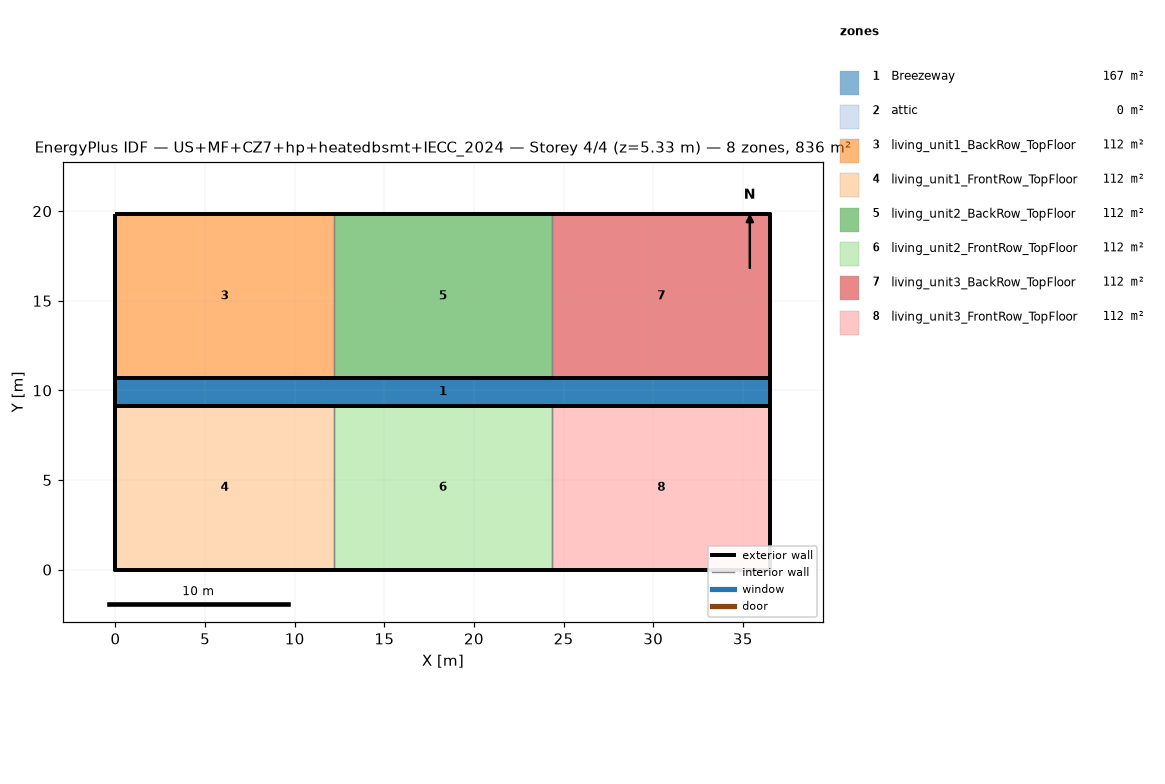
=== STOREY PLAN SPEC (per zone: floor XY polygon, exterior-wall plan segments, windows/doors) ===
zone 1: Breezeway  (167.0 m²)
  floor: (36.54, 9.16) (0.00, 9.16) (0.00, 10.68) (36.54, 10.68)
  floor: (36.54, 9.16) (0.00, 9.16) (0.00, 10.68) (36.54, 10.68)
  floor: (36.54, 9.16) (0.00, 9.16) (0.00, 10.68) (36.54, 10.68)
zone 2: attic  (0.0 m²)
  exterior wall: (36.54, 0.00) – (36.54, 19.84) – (36.54, 9.92)  [29.8 m]
  exterior wall: (0.00, 19.84) – (0.00, 0.00) – (0.00, 9.92)  [29.8 m]
zone 3: living_unit1_BackRow_TopFloor  (111.5 m²)
  floor: (12.18, 10.68) (0.00, 10.68) (0.00, 19.84) (12.18, 19.84)
  exterior wall: (12.18, 19.84) – (0.00, 19.84)  [12.2 m]
  exterior wall: (0.00, 19.84) – (0.00, 10.68)  [9.2 m]
  exterior wall: (0.00, 10.68) – (12.18, 10.68)  [12.2 m]
  interior walls: 1
zone 4: living_unit1_FrontRow_TopFloor  (111.5 m²)
  floor: (12.18, 0.00) (0.00, 0.00) (0.00, 9.16) (12.18, 9.16)
  exterior wall: (0.00, 0.00) – (12.18, 0.00)  [12.2 m]
  exterior wall: (0.00, 9.16) – (0.00, 0.00)  [9.2 m]
  exterior wall: (12.18, 9.16) – (0.00, 9.16)  [12.2 m]
  interior walls: 1
zone 5: living_unit2_BackRow_TopFloor  (111.5 m²)
  floor: (24.36, 10.68) (12.18, 10.68) (12.18, 19.84) (24.36, 19.84)
  exterior wall: (12.18, 10.68) – (24.36, 10.68)  [12.2 m]
  exterior wall: (24.36, 19.84) – (12.18, 19.84)  [12.2 m]
  interior walls: 2
zone 6: living_unit2_FrontRow_TopFloor  (111.5 m²)
  floor: (24.36, 0.00) (12.18, 0.00) (12.18, 9.16) (24.36, 9.16)
  exterior wall: (12.18, 0.00) – (24.36, 0.00)  [12.2 m]
  exterior wall: (24.36, 9.16) – (12.18, 9.16)  [12.2 m]
  interior walls: 2
zone 7: living_unit3_BackRow_TopFloor  (111.5 m²)
  floor: (36.54, 10.68) (24.36, 10.68) (24.36, 19.84) (36.54, 19.84)
  exterior wall: (36.54, 10.68) – (36.54, 19.84)  [9.2 m]
  exterior wall: (36.54, 19.84) – (24.36, 19.84)  [12.2 m]
  exterior wall: (24.36, 10.68) – (36.54, 10.68)  [12.2 m]
  interior walls: 1
zone 8: living_unit3_FrontRow_TopFloor  (111.5 m²)
  floor: (36.54, 0.00) (24.36, 0.00) (24.36, 9.16) (36.54, 9.16)
  exterior wall: (24.36, 0.00) – (36.54, 0.00)  [12.2 m]
  exterior wall: (36.54, 0.00) – (36.54, 9.16)  [9.2 m]
  exterior wall: (36.54, 9.16) – (24.36, 9.16)  [12.2 m]
  interior walls: 1

=== DERIVED (storey summary) ===
Building: US+MF+CZ7+hp+heatedbsmt+IECC_2024
Storey: 4 of 4  (floor level z = 5.33 m)
Storey gross floor area: 836.2 m²
Zones on this storey: 8
  - Breezeway: floor 167.0 m²
  - attic: floor 0.0 m²; exterior wall 59.5 m (81.9 m²); WWR 0.0%
  - living_unit1_BackRow_TopFloor: floor 111.5 m²; exterior wall 33.5 m (86.9 m²); WWR 0.0%
  - living_unit1_FrontRow_TopFloor: floor 111.5 m²; exterior wall 33.5 m (86.9 m²); WWR 0.0%
  - living_unit2_BackRow_TopFloor: floor 111.5 m²; exterior wall 24.4 m (63.1 m²); WWR 0.0%
  - living_unit2_FrontRow_TopFloor: floor 111.5 m²; exterior wall 24.4 m (63.1 m²); WWR 0.0%
  - living_unit3_BackRow_TopFloor: floor 111.5 m²; exterior wall 33.5 m (86.9 m²); WWR 0.0%
  - living_unit3_FrontRow_TopFloor: floor 111.5 m²; exterior wall 33.5 m (86.9 m²); WWR 0.0%
Zone adjacency (shared interzone walls):
  - living_unit1_BackRow_TopFloor ↔ living_unit2_BackRow_TopFloor
  - living_unit1_FrontRow_TopFloor ↔ living_unit2_FrontRow_TopFloor
  - living_unit2_BackRow_TopFloor ↔ living_unit3_BackRow_TopFloor
  - living_unit2_FrontRow_TopFloor ↔ living_unit3_FrontRow_TopFloor